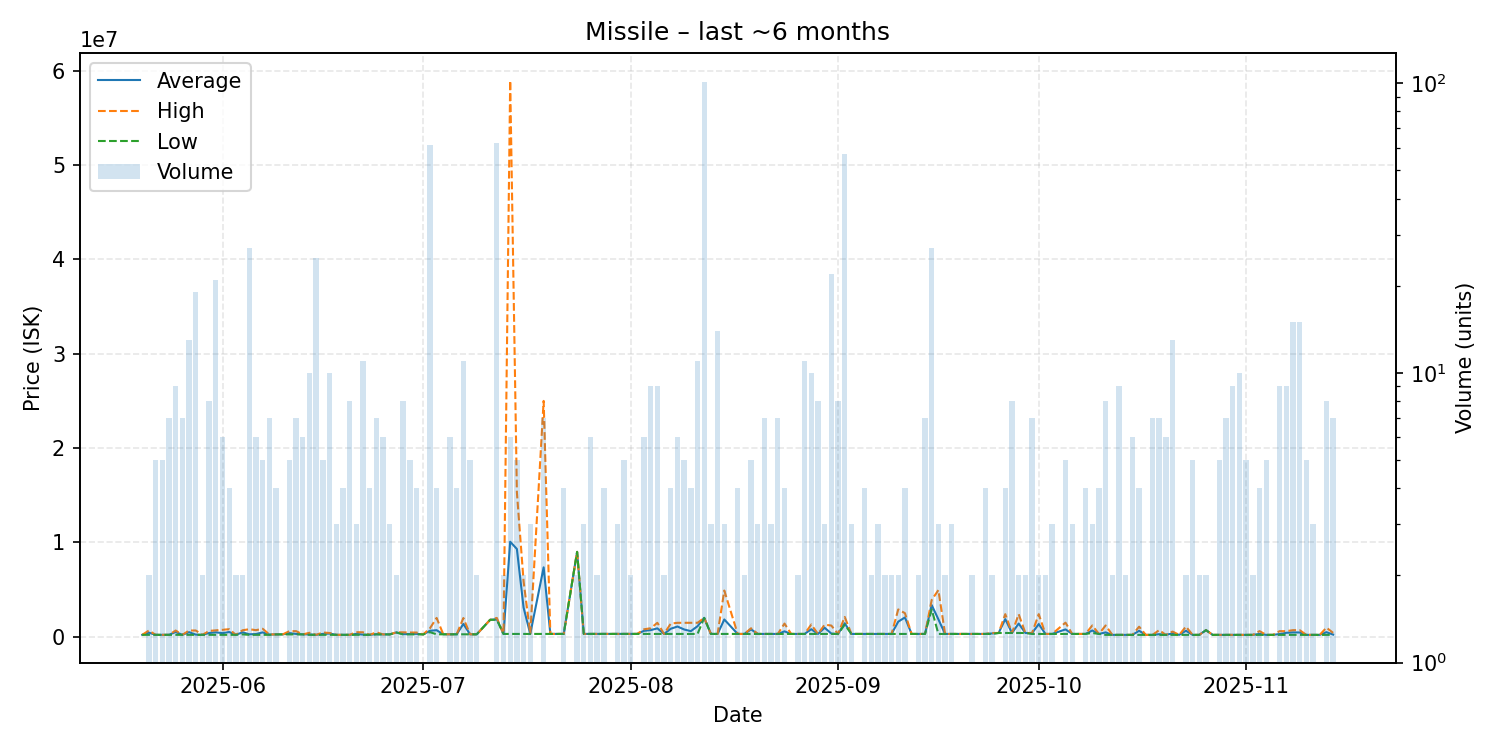

The data file committed next to this chart (first rows):
date, average, highest, lowest, order_count, volume
2025-05-20, 204100, 204100, 204100, 1, 1
2025-05-21, 433950, 663800, 204100, 2, 2
2025-05-22, 204100, 204100, 204100, 5, 5
2025-05-23, 204140, 204200, 204100, 3, 5
2025-05-24, 204100, 204100, 204100, 5, 7
2025-05-25, 508456, 660700, 204100, 6, 9
2025-05-26, 204100, 204100, 204100, 6, 7
2025-05-27, 487546, 660700, 204100, 11, 13
2025-05-28, 228321, 664000, 204100, 5, 19
2025-05-29, 204100, 204100, 204100, 2, 2
2025-05-30, 399538, 619950, 204100, 6, 8
2025-05-31, 469762, 679500, 204100, 15, 21
2025-06-01, 382750, 739850, 204200, 5, 6
2025-06-02, 502200, 800000, 204400, 3, 4
2025-06-03, 204350, 204500, 204200, 2, 2
2025-06-04, 469950, 689900, 250000, 2, 2
2025-06-05, 260393, 800000, 204500, 5, 27
2025-06-06, 287000, 700000, 204400, 4, 6
2025-06-07, 461100, 846150, 204400, 4, 5
2025-06-08, 230457, 250000, 204400, 6, 7
2025-06-09, 250000, 250000, 250000, 4, 4
2025-06-10, 250000, 250000, 250000, 1, 1
2025-06-11, 388160, 595400, 250000, 5, 5
2025-06-12, 299314, 595200, 250000, 4, 7
2025-06-13, 250000, 250000, 250000, 5, 6
2025-06-14, 248480, 422700, 205000, 9, 10
2025-06-15, 205000, 205000, 205000, 7, 25
2025-06-16, 303020, 450050, 205000, 3, 5
2025-06-17, 341560, 400000, 205100, 4, 10
2025-06-18, 205500, 205500, 205500, 2, 3
2025-06-19, 205500, 205500, 205500, 3, 4
2025-06-20, 205512, 205600, 205500, 8, 8
2025-06-21, 298633, 484900, 205500, 3, 3
2025-06-22, 230000, 474900, 205500, 10, 11
2025-06-23, 205575, 205600, 205500, 4, 4
2025-06-24, 269171, 470600, 250600, 6, 7
2025-06-25, 250600, 250600, 250600, 6, 6
2025-06-26, 250600, 250600, 250600, 3, 3
2025-06-27, 460500, 471000, 450000, 2, 2
2025-06-28, 278675, 471000, 251200, 5, 8
2025-06-29, 290800, 449200, 251200, 5, 5
2025-06-30, 307375, 449300, 260000, 4, 4
2025-07-01, 251200, 251200, 251200, 1, 1
2025-07-02, 631392, 890000, 488000, 22, 61
2025-07-03, 694250, 1997000, 260000, 4, 4
2025-07-04, 260000, 260000, 260000, 1, 1
2025-07-05, 260333, 261000, 260000, 5, 6
2025-07-06, 261025, 261100, 261000, 4, 4
2025-07-07, 1360182, 1987000, 261000, 9, 11
2025-07-08, 260200, 261000, 260000, 4, 5
2025-07-09, 260000, 260000, 260000, 2, 2
2025-07-11, 1796000, 1796000, 1796000, 1, 1
2025-07-12, 1862774, 1998000, 1796000, 11, 62
2025-07-13, 299550, 300100, 299000, 2, 2
2025-07-14, 10073483, 58940000, 300200, 5, 6
2025-07-15, 9304160, 15310000, 300400, 5, 5
2025-07-16, 3093200, 5886000, 300400, 2, 2
2025-07-17, 300400, 300400, 300400, 3, 3
2025-07-19, 7357886, 25000000, 300600, 7, 7
2025-07-20, 301000, 301000, 301000, 1, 1
... 112 more rows
